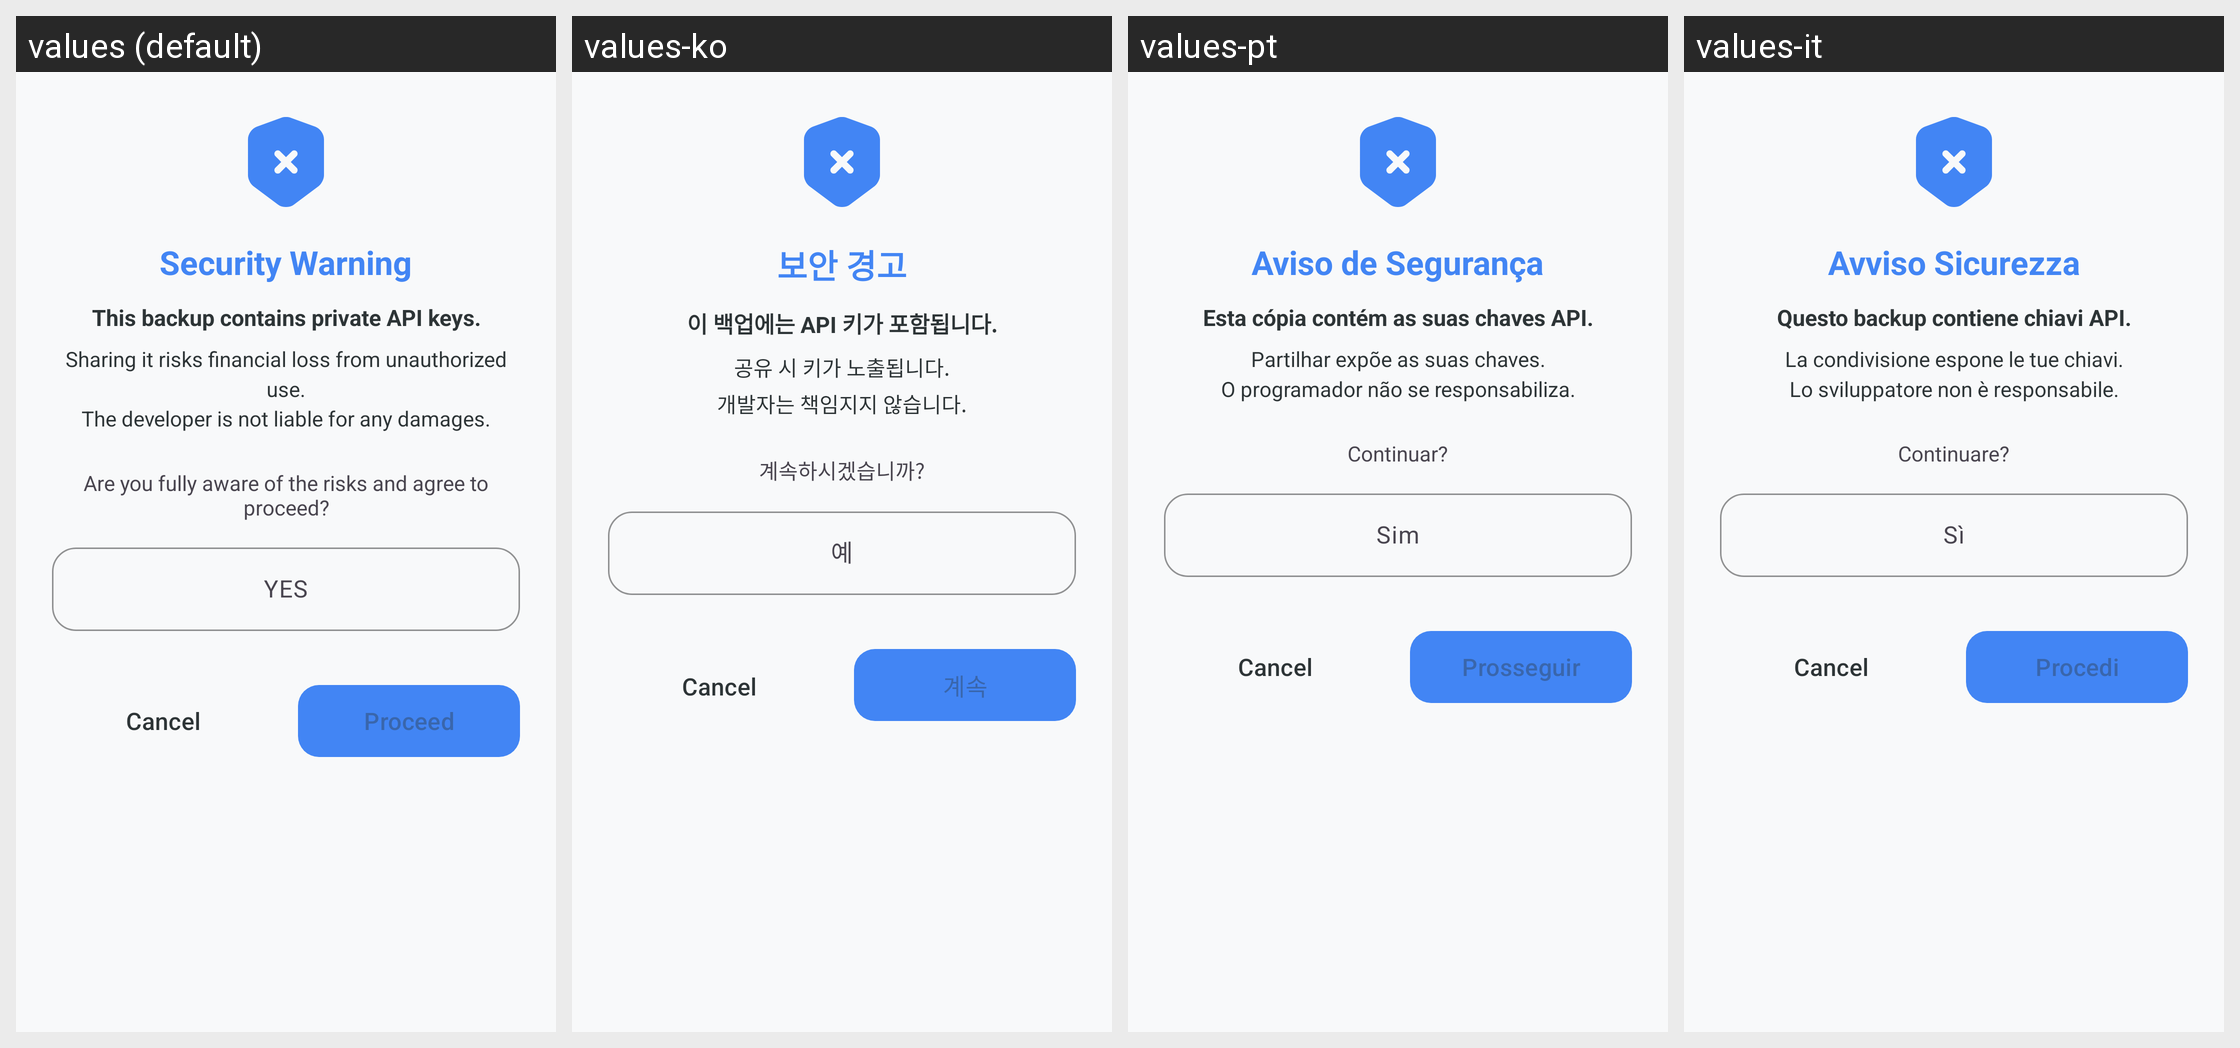

Strings drawn on this Android screen and how each of the app's shown locales translates them:
Android screen res/layout/dialog_backup_warning.xml rendered under 4 locales, left to right: values (default), values-ko, values-pt, values-it. Device: Nexus 5 (rendered at 1080×1920; each locale shown at half size, 540×960, under a caption strip naming it); theme Theme.KGPT.
Other locales in the repository, not shown: values-ar, values-bn, values-de, values-es, values-fr, values-hi, values-id, values-ja, values-nl, values-pl, values-ru, values-sw, values-th, values-tr, values-ur, values-vi, values-zh.
Strings drawn on this screen, with the default value and each locale's value (text and hints the layout hard-codes, and strings that could not be matched under every locale, appear in the picture but are not listed):

backup_warning_title
  values: Security Warning
  values-ko: 보안 경고
  values-pt: Aviso de Segurança
  values-it: Avviso Sicurezza

backup_warning_keys
  values: This backup contains private API keys.
  values-ko: 이 백업에는 API 키가 포함됩니다.
  values-pt: Esta cópia contém as suas chaves API.
  values-it: Questo backup contiene chiavi API.

backup_warning_risk
  values: Sharing it risks financial loss from unauthorized use.
      The developer is not liable for any damages.
  values-ko: 공유 시 키가 노출됩니다.
      개발자는 책임지지 않습니다.
  values-pt: Partilhar expõe as suas chaves.
      O programador não se responsabiliza.
  values-it: La condivisione espone le tue chiavi.
      Lo sviluppatore non è responsabile.

backup_warning_confirm
  values: Are you fully aware of the risks and agree to proceed?
  values-ko: 계속하시겠습니까?
  values-pt: Continuar?
  values-it: Continuare?

backup_warning_hint
  values: YES
  values-ko: 예
  values-pt: Sim
  values-it: Sì

btn_proceed
  values: Proceed
  values-ko: 계속
  values-pt: Prosseguir
  values-it: Procedi
